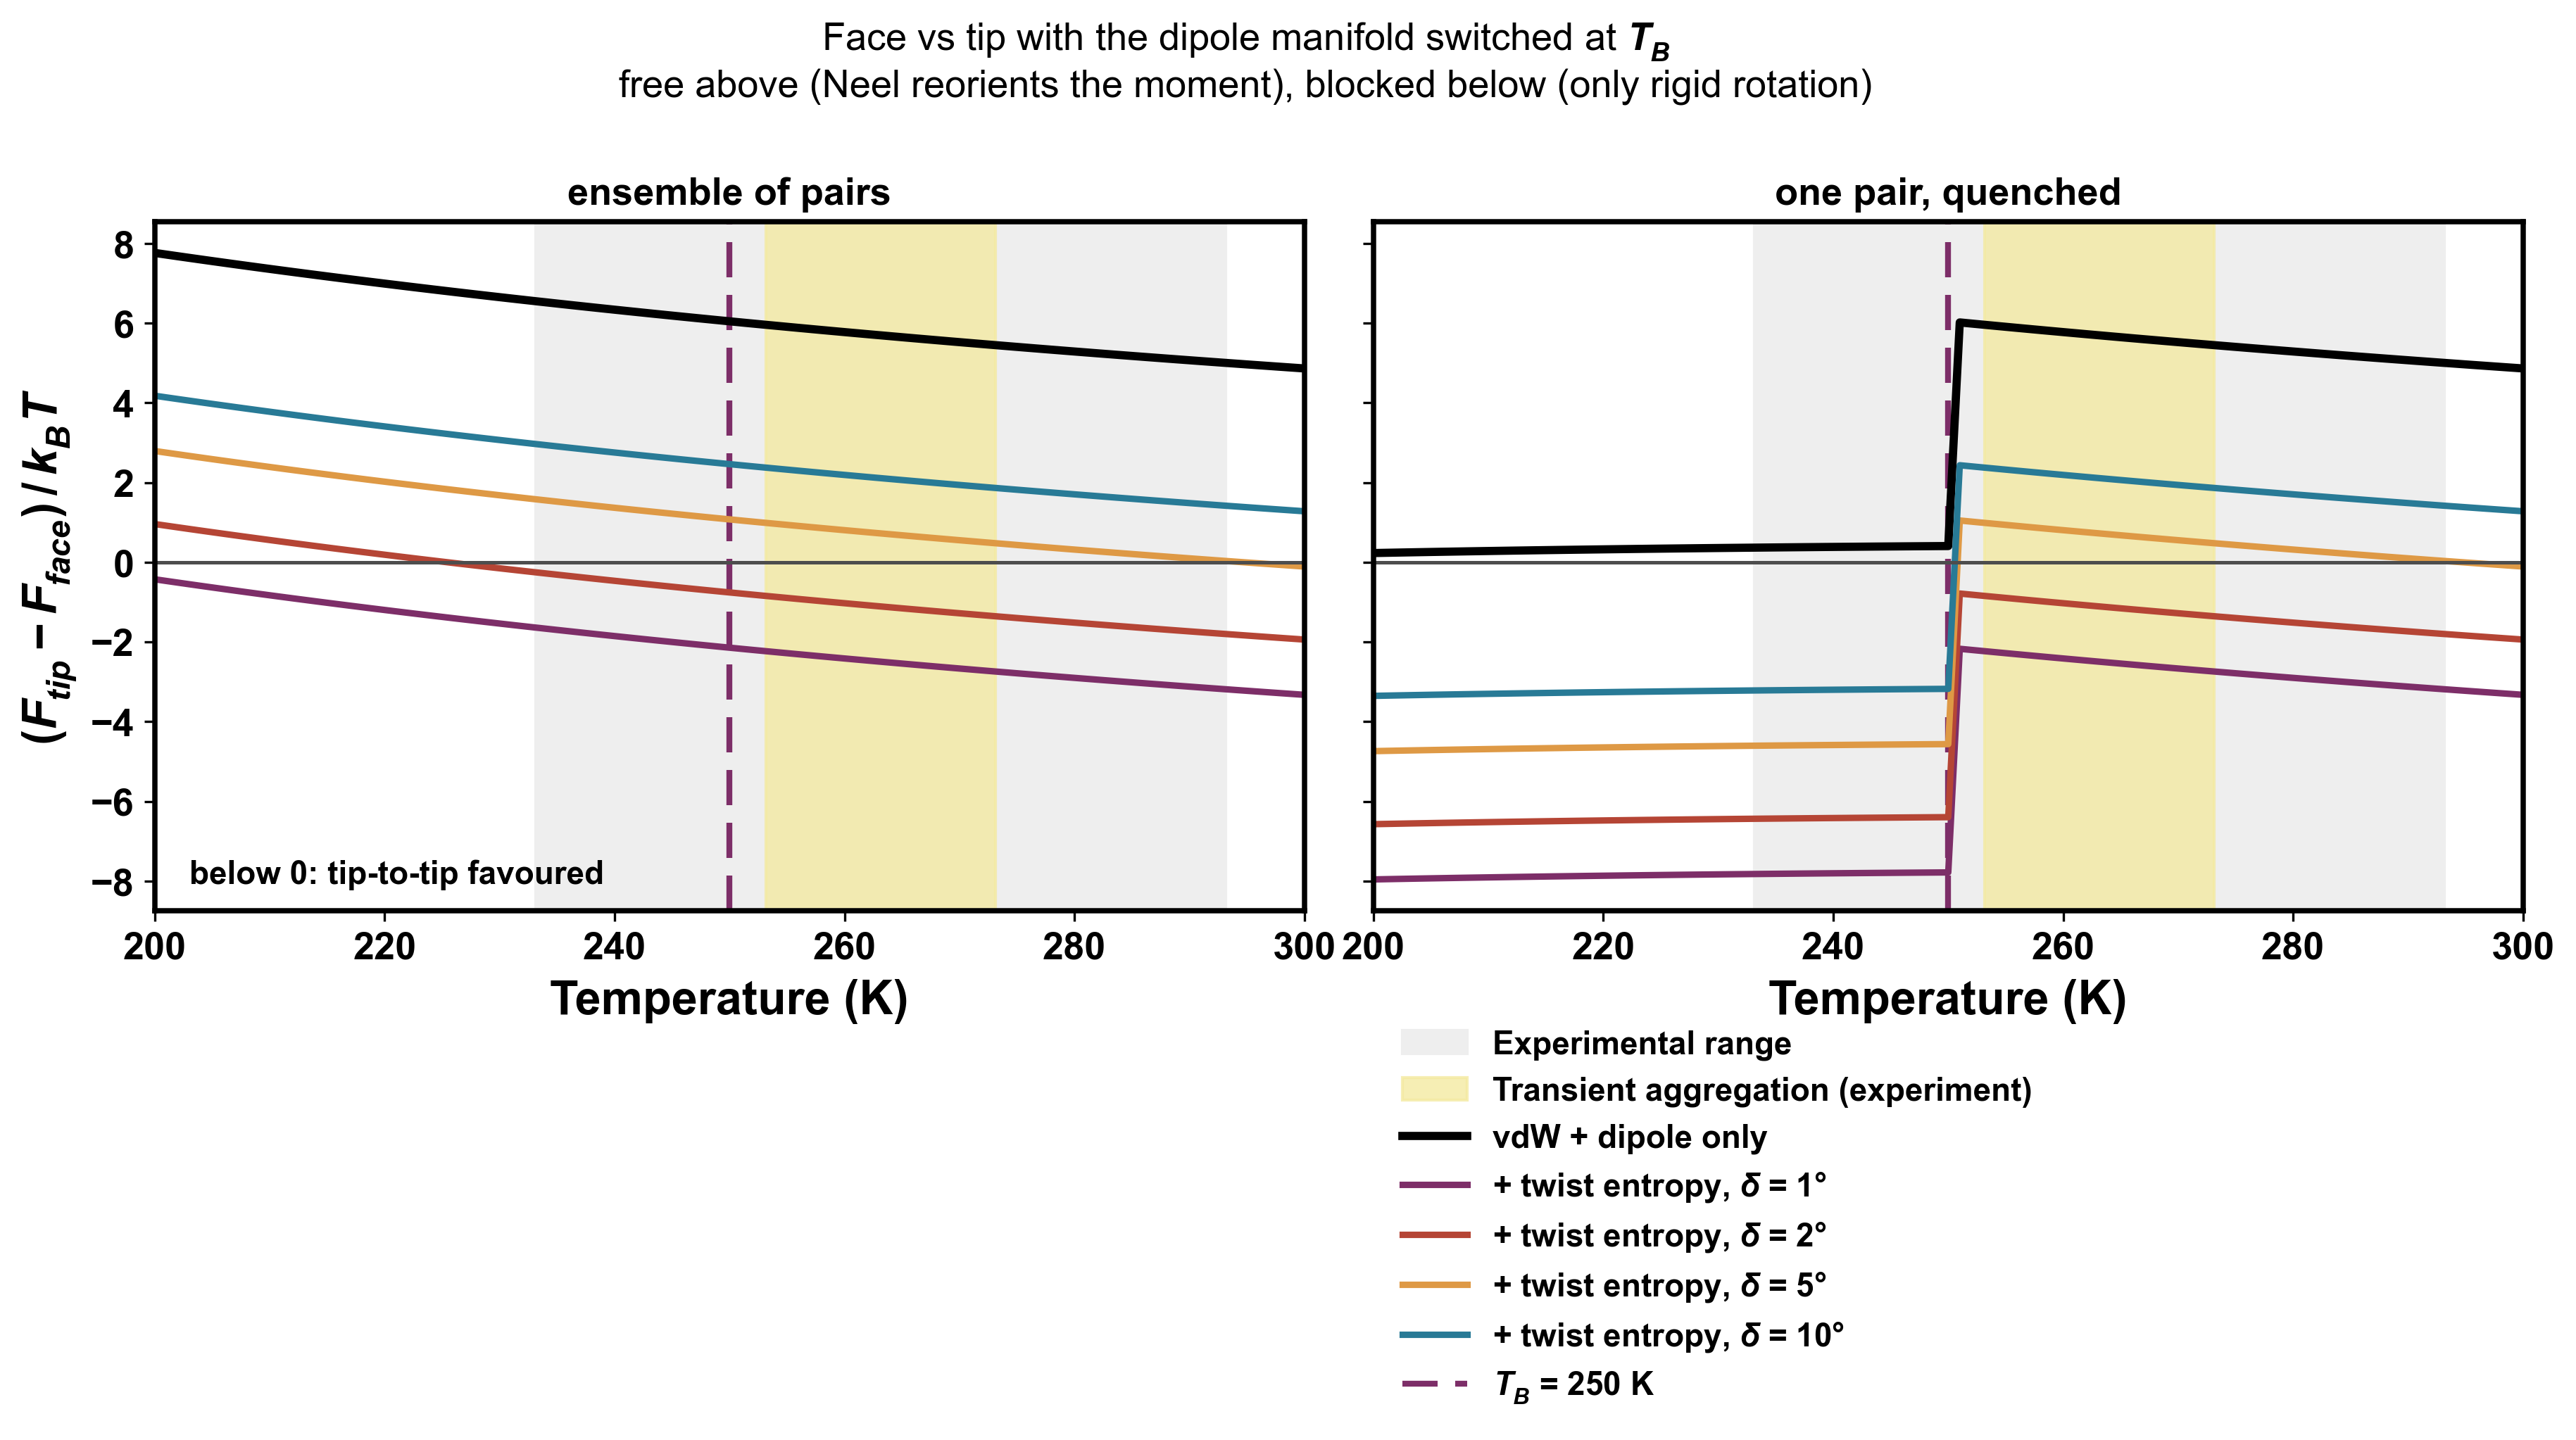

The table this chart was drawn from, first rows:
temperature_K, dipole_manifold, manifold_states, twist_halfwidth_deg, tilt_deg, kBT_J, face_vdw_kBT, face_u_min_kBT, face_dipole_min_kBT, face_f_dip_kBT, face_f_dip_quenched_kBT, face_degeneracy, tip_vdw_kBT, tip_u_min_kBT, tip_dipole_min_kBT, tip_f_dip_kBT, tip_f_dip_quenched_kBT, tip_degeneracy, d_vdW_kBT, d_U_min_kBT, d_dipole_min_kBT, d_F_dip_kBT, d_F_dip_quenched_kBT, d_F_twist_kBT
200.0, free, 64, 1.0, 2.0, 2.7612980000000003e-21, -1.769, -11.36, -9.593, -9.299, -9.299, 1, -0.08884, -4.345, -4.256, -1.537, -1.537, 1, 1.68, 7.017, 5.337, 7.762, 7.762, -8.189
201.0, free, 64, 1.0, 2.0, 2.7751044900000003e-21, -1.76, -11.31, -9.546, -9.243, -9.243, 1, -0.0884, -4.324, -4.235, -1.523, -1.523, 1, 1.671, 6.982, 5.311, 7.72, 7.72, -8.189
202.0, free, 64, 1.0, 2.0, 2.7889109800000003e-21, -1.751, -11.25, -9.498, -9.187, -9.187, 1, -0.08796, -4.302, -4.214, -1.508, -1.508, 1, 1.663, 6.947, 5.284, 7.679, 7.679, -8.189
203.0, free, 64, 1.0, 2.0, 2.8027174700000003e-21, -1.742, -11.19, -9.452, -9.132, -9.132, 1, -0.08753, -4.281, -4.193, -1.494, -1.494, 1, 1.655, 6.913, 5.258, 7.638, 7.638, -8.189
204.0, free, 64, 1.0, 2.0, 2.8165239600000003e-21, -1.734, -11.14, -9.405, -9.078, -9.078, 1, -0.0871, -4.26, -4.173, -1.481, -1.481, 1, 1.647, 6.879, 5.233, 7.597, 7.597, -8.189
205.0, free, 64, 1.0, 2.0, 2.8303304500000003e-21, -1.725, -11.08, -9.359, -9.024, -9.024, 1, -0.08668, -4.239, -4.152, -1.467, -1.467, 1, 1.639, 6.846, 5.207, 7.557, 7.557, -8.189
206.0, free, 64, 1.0, 2.0, 2.8441369400000004e-21, -1.717, -11.03, -9.314, -8.971, -8.971, 1, -0.08625, -4.219, -4.132, -1.454, -1.454, 1, 1.631, 6.812, 5.182, 7.517, 7.517, -8.189
207.0, free, 64, 1.0, 2.0, 2.8579434300000004e-21, -1.709, -10.98, -9.269, -8.918, -8.918, 1, -0.08584, -4.198, -4.112, -1.44, -1.44, 1, 1.623, 6.78, 5.157, 7.477, 7.477, -8.189
208.0, free, 64, 1.0, 2.0, 2.8717499200000004e-21, -1.701, -10.92, -9.224, -8.865, -8.865, 1, -0.08543, -4.178, -4.093, -1.427, -1.427, 1, 1.615, 6.747, 5.132, 7.438, 7.438, -8.189
209.0, free, 64, 1.0, 2.0, 2.88555641e-21, -1.692, -10.87, -9.18, -8.814, -8.814, 1, -0.08502, -4.158, -4.073, -1.414, -1.414, 1, 1.607, 6.715, 5.107, 7.399, 7.399, -8.189
210.0, free, 64, 1.0, 2.0, 2.8993629e-21, -1.684, -10.82, -9.137, -8.762, -8.762, 1, -0.08461, -4.138, -4.054, -1.402, -1.402, 1, 1.6, 6.683, 5.083, 7.361, 7.361, -8.189
211.0, free, 64, 1.0, 2.0, 2.91316939e-21, -1.676, -10.77, -9.093, -8.711, -8.711, 1, -0.08421, -4.119, -4.034, -1.389, -1.389, 1, 1.592, 6.651, 5.059, 7.322, 7.322, -8.189
212.0, free, 64, 1.0, 2.0, 2.92697588e-21, -1.668, -10.72, -9.05, -8.661, -8.661, 1, -0.08381, -4.099, -4.015, -1.377, -1.377, 1, 1.585, 6.62, 5.035, 7.284, 7.284, -8.189
213.0, free, 64, 1.0, 2.0, 2.94078237e-21, -1.661, -10.67, -9.008, -8.611, -8.611, 1, -0.08342, -4.08, -3.997, -1.365, -1.365, 1, 1.577, 6.589, 5.011, 7.247, 7.247, -8.189
214.0, free, 64, 1.0, 2.0, 2.95458886e-21, -1.653, -10.62, -8.966, -8.562, -8.562, 1, -0.08303, -4.061, -3.978, -1.353, -1.353, 1, 1.57, 6.558, 4.988, 7.209, 7.209, -8.189
215.0, free, 64, 1.0, 2.0, 2.96839535e-21, -1.645, -10.57, -8.924, -8.513, -8.513, 1, -0.08264, -4.042, -3.959, -1.341, -1.341, 1, 1.562, 6.527, 4.965, 7.172, 7.172, -8.189
216.0, free, 64, 1.0, 2.0, 2.98220184e-21, -1.638, -10.52, -8.883, -8.464, -8.464, 1, -0.08226, -4.023, -3.941, -1.329, -1.329, 1, 1.555, 6.497, 4.942, 7.136, 7.136, -8.189
217.0, free, 64, 1.0, 2.0, 2.99600833e-21, -1.63, -10.47, -8.842, -8.416, -8.416, 1, -0.08188, -4.005, -3.923, -1.317, -1.317, 1, 1.548, 6.467, 4.919, 7.099, 7.099, -8.189
218.0, free, 64, 1.0, 2.0, 3.00981482e-21, -1.623, -10.42, -8.801, -8.369, -8.369, 1, -0.08151, -3.986, -3.905, -1.306, -1.306, 1, 1.541, 6.437, 4.896, 7.063, 7.063, -8.189
219.0, free, 64, 1.0, 2.0, 3.02362131e-21, -1.615, -10.38, -8.761, -8.322, -8.322, 1, -0.08113, -3.968, -3.887, -1.295, -1.295, 1, 1.534, 6.408, 4.874, 7.027, 7.027, -8.189
220.0, free, 64, 1.0, 2.0, 3.0374278e-21, -1.608, -10.33, -8.721, -8.275, -8.275, 1, -0.08077, -3.95, -3.869, -1.284, -1.284, 1, 1.527, 6.379, 4.852, 6.992, 6.992, -8.189
221.0, free, 64, 1.0, 2.0, 3.05123429e-21, -1.6, -10.28, -8.682, -8.229, -8.229, 1, -0.0804, -3.932, -3.852, -1.273, -1.273, 1, 1.52, 6.35, 4.83, 6.956, 6.956, -8.189
222.0, free, 64, 1.0, 2.0, 3.06504078e-21, -1.593, -10.24, -8.643, -8.183, -8.183, 1, -0.08004, -3.915, -3.834, -1.262, -1.262, 1, 1.513, 6.321, 4.808, 6.921, 6.921, -8.189
223.0, free, 64, 1.0, 2.0, 3.0788472700000002e-21, -1.586, -10.19, -8.604, -8.138, -8.138, 1, -0.07968, -3.897, -3.817, -1.251, -1.251, 1, 1.506, 6.293, 4.787, 6.887, 6.887, -8.189
224.0, free, 64, 1.0, 2.0, 3.0926537600000002e-21, -1.579, -10.14, -8.566, -8.093, -8.093, 1, -0.07932, -3.88, -3.8, -1.241, -1.241, 1, 1.5, 6.265, 4.765, 6.852, 6.852, -8.189
225.0, free, 64, 1.0, 2.0, 3.1064602500000002e-21, -1.572, -10.1, -8.528, -8.048, -8.048, 1, -0.07897, -3.862, -3.783, -1.23, -1.23, 1, 1.493, 6.237, 4.744, 6.818, 6.818, -8.189
226.0, free, 64, 1.0, 2.0, 3.1202667400000002e-21, -1.565, -10.05, -8.49, -8.004, -8.004, 1, -0.07862, -3.845, -3.767, -1.22, -1.22, 1, 1.486, 6.21, 4.723, 6.784, 6.784, -8.189
227.0, free, 64, 1.0, 2.0, 3.1340732300000002e-21, -1.558, -10.01, -8.452, -7.96, -7.96, 1, -0.07828, -3.828, -3.75, -1.21, -1.21, 1, 1.48, 6.182, 4.702, 6.751, 6.751, -8.189
228.0, free, 64, 1.0, 2.0, 3.1478797200000003e-21, -1.551, -9.967, -8.415, -7.917, -7.917, 1, -0.07793, -3.812, -3.734, -1.2, -1.2, 1, 1.473, 6.155, 4.682, 6.717, 6.717, -8.189
229.0, free, 64, 1.0, 2.0, 3.1616862100000003e-21, -1.545, -9.923, -8.379, -7.874, -7.874, 1, -0.07759, -3.795, -3.717, -1.19, -1.19, 1, 1.467, 6.128, 4.661, 6.684, 6.684, -8.189
230.0, free, 64, 1.0, 2.0, 3.1754927000000003e-21, -1.538, -9.88, -8.342, -7.831, -7.831, 1, -0.07725, -3.778, -3.701, -1.18, -1.18, 1, 1.461, 6.102, 4.641, 6.651, 6.651, -8.189
231.0, free, 64, 1.0, 2.0, 3.1892991900000003e-21, -1.531, -9.837, -8.306, -7.789, -7.789, 1, -0.07692, -3.762, -3.685, -1.17, -1.17, 1, 1.454, 6.075, 4.621, 6.619, 6.619, -8.189
232.0, free, 64, 1.0, 2.0, 3.2031056800000003e-21, -1.525, -9.795, -8.27, -7.747, -7.747, 1, -0.07659, -3.746, -3.669, -1.161, -1.161, 1, 1.448, 6.049, 4.601, 6.587, 6.587, -8.189
233.0, free, 64, 1.0, 2.0, 3.2169121700000003e-21, -1.518, -9.753, -8.235, -7.706, -7.706, 1, -0.07626, -3.73, -3.653, -1.151, -1.151, 1, 1.442, 6.023, 4.581, 6.555, 6.555, -8.189
234.0, free, 64, 1.0, 2.0, 3.2307186600000003e-21, -1.512, -9.711, -8.2, -7.665, -7.665, 1, -0.07593, -3.714, -3.638, -1.142, -1.142, 1, 1.436, 5.997, 4.562, 6.523, 6.523, -8.189
235.0, free, 64, 1.0, 2.0, 3.2445251500000003e-21, -1.505, -9.67, -8.165, -7.624, -7.624, 1, -0.07561, -3.698, -3.622, -1.133, -1.133, 1, 1.43, 5.972, 4.542, 6.491, 6.491, -8.189
236.0, free, 64, 1.0, 2.0, 3.2583316400000004e-21, -1.499, -9.629, -8.13, -7.584, -7.584, 1, -0.07529, -3.682, -3.607, -1.124, -1.124, 1, 1.423, 5.946, 4.523, 6.46, 6.46, -8.189
237.0, free, 64, 1.0, 2.0, 3.2721381300000004e-21, -1.492, -9.588, -8.096, -7.544, -7.544, 1, -0.07497, -3.667, -3.592, -1.115, -1.115, 1, 1.417, 5.921, 4.504, 6.429, 6.429, -8.189
238.0, free, 64, 1.0, 2.0, 3.2859446200000004e-21, -1.486, -9.548, -8.062, -7.504, -7.504, 1, -0.07466, -3.651, -3.577, -1.106, -1.106, 1, 1.412, 5.897, 4.485, 6.398, 6.398, -8.189
239.0, free, 64, 1.0, 2.0, 3.2997511100000004e-21, -1.48, -9.508, -8.028, -7.465, -7.465, 1, -0.07435, -3.636, -3.562, -1.097, -1.097, 1, 1.406, 5.872, 4.466, 6.367, 6.367, -8.189
240.0, free, 64, 1.0, 2.0, 3.3135576e-21, -1.474, -9.468, -7.995, -7.426, -7.426, 1, -0.07404, -3.621, -3.547, -1.089, -1.089, 1, 1.4, 5.847, 4.448, 6.337, 6.337, -8.189
241.0, free, 64, 1.0, 2.0, 3.32736409e-21, -1.468, -9.429, -7.961, -7.387, -7.387, 1, -0.07373, -3.606, -3.532, -1.08, -1.08, 1, 1.394, 5.823, 4.429, 6.307, 6.307, -8.189
242.0, free, 64, 1.0, 2.0, 3.34117058e-21, -1.462, -9.39, -7.928, -7.349, -7.349, 1, -0.07342, -3.591, -3.518, -1.072, -1.072, 1, 1.388, 5.799, 4.411, 6.277, 6.277, -8.189
243.0, free, 64, 1.0, 2.0, 3.35497707e-21, -1.456, -9.351, -7.896, -7.311, -7.311, 1, -0.07312, -3.576, -3.503, -1.063, -1.063, 1, 1.382, 5.775, 4.393, 6.247, 6.247, -8.189
244.0, free, 64, 1.0, 2.0, 3.36878356e-21, -1.45, -9.313, -7.863, -7.273, -7.273, 1, -0.07282, -3.562, -3.489, -1.055, -1.055, 1, 1.377, 5.752, 4.375, 6.218, 6.218, -8.189
245.0, free, 64, 1.0, 2.0, 3.38259005e-21, -1.444, -9.275, -7.831, -7.235, -7.235, 1, -0.07252, -3.547, -3.475, -1.047, -1.047, 1, 1.371, 5.728, 4.357, 6.189, 6.189, -8.189
246.0, free, 64, 1.0, 2.0, 3.39639654e-21, -1.438, -9.237, -7.8, -7.198, -7.198, 1, -0.07223, -3.533, -3.46, -1.039, -1.039, 1, 1.366, 5.705, 4.339, 6.16, 6.16, -8.189
247.0, free, 64, 1.0, 2.0, 3.4102030300000005e-21, -1.432, -9.2, -7.768, -7.162, -7.162, 1, -0.07194, -3.518, -3.446, -1.031, -1.031, 1, 1.36, 5.682, 4.322, 6.131, 6.131, -8.189
248.0, free, 64, 1.0, 2.0, 3.42400952e-21, -1.426, -9.163, -7.737, -7.125, -7.125, 1, -0.07165, -3.504, -3.432, -1.023, -1.023, 1, 1.355, 5.659, 4.304, 6.102, 6.102, -8.189
249.0, free, 64, 1.0, 2.0, 3.4378160100000005e-21, -1.421, -9.126, -7.706, -7.089, -7.089, 1, -0.07136, -3.49, -3.419, -1.015, -1.015, 1, 1.349, 5.636, 4.287, 6.074, 6.074, -8.189
250.0, free, 64, 1.0, 2.0, 3.4516225e-21, -1.415, -9.09, -7.675, -7.053, -7.053, 1, -0.07107, -3.476, -3.405, -1.008, -1.008, 1, 1.344, 5.613, 4.27, 6.046, 6.046, -8.189
251.0, free, 64, 1.0, 2.0, 3.4654289900000005e-21, -1.409, -9.053, -7.644, -7.018, -7.018, 1, -0.07079, -3.462, -3.391, -1, -1, 1, 1.338, 5.591, 4.253, 6.018, 6.018, -8.189
252.0, free, 64, 1.0, 2.0, 3.47923548e-21, -1.404, -9.017, -7.614, -6.982, -6.982, 1, -0.07051, -3.449, -3.378, -0.9925, -0.9925, 1, 1.333, 5.569, 4.236, 5.99, 5.99, -8.189
253.0, free, 64, 1.0, 2.0, 3.4930419700000006e-21, -1.398, -8.982, -7.584, -6.947, -6.947, 1, -0.07023, -3.435, -3.365, -0.9851, -0.9851, 1, 1.328, 5.547, 4.219, 5.962, 5.962, -8.189
254.0, free, 64, 1.0, 2.0, 3.50684846e-21, -1.393, -8.946, -7.554, -6.913, -6.913, 1, -0.06995, -3.421, -3.351, -0.9778, -0.9778, 1, 1.323, 5.525, 4.202, 5.935, 5.935, -8.189
255.0, free, 64, 1.0, 2.0, 3.5206549500000006e-21, -1.387, -8.911, -7.524, -6.878, -6.878, 1, -0.06968, -3.408, -3.338, -0.9706, -0.9706, 1, 1.317, 5.503, 4.186, 5.908, 5.908, -8.189
256.0, free, 64, 1.0, 2.0, 3.53446144e-21, -1.382, -8.877, -7.495, -6.844, -6.844, 1, -0.06941, -3.395, -3.325, -0.9634, -0.9634, 1, 1.312, 5.482, 4.17, 5.881, 5.881, -8.189
257.0, free, 64, 1.0, 2.0, 3.54826793e-21, -1.376, -8.842, -7.466, -6.81, -6.81, 1, -0.06914, -3.381, -3.312, -0.9563, -0.9563, 1, 1.307, 5.461, 4.153, 5.854, 5.854, -8.189
258.0, free, 64, 1.0, 2.0, 3.56207442e-21, -1.371, -8.808, -7.437, -6.777, -6.777, 1, -0.06887, -3.368, -3.299, -0.9493, -0.9493, 1, 1.302, 5.439, 4.137, 5.828, 5.828, -8.189
259.0, free, 64, 1.0, 2.0, 3.57588091e-21, -1.366, -8.774, -7.408, -6.744, -6.744, 1, -0.0686, -3.355, -3.287, -0.9424, -0.9424, 1, 1.297, 5.418, 4.121, 5.801, 5.801, -8.189
... 1,556 more rows
